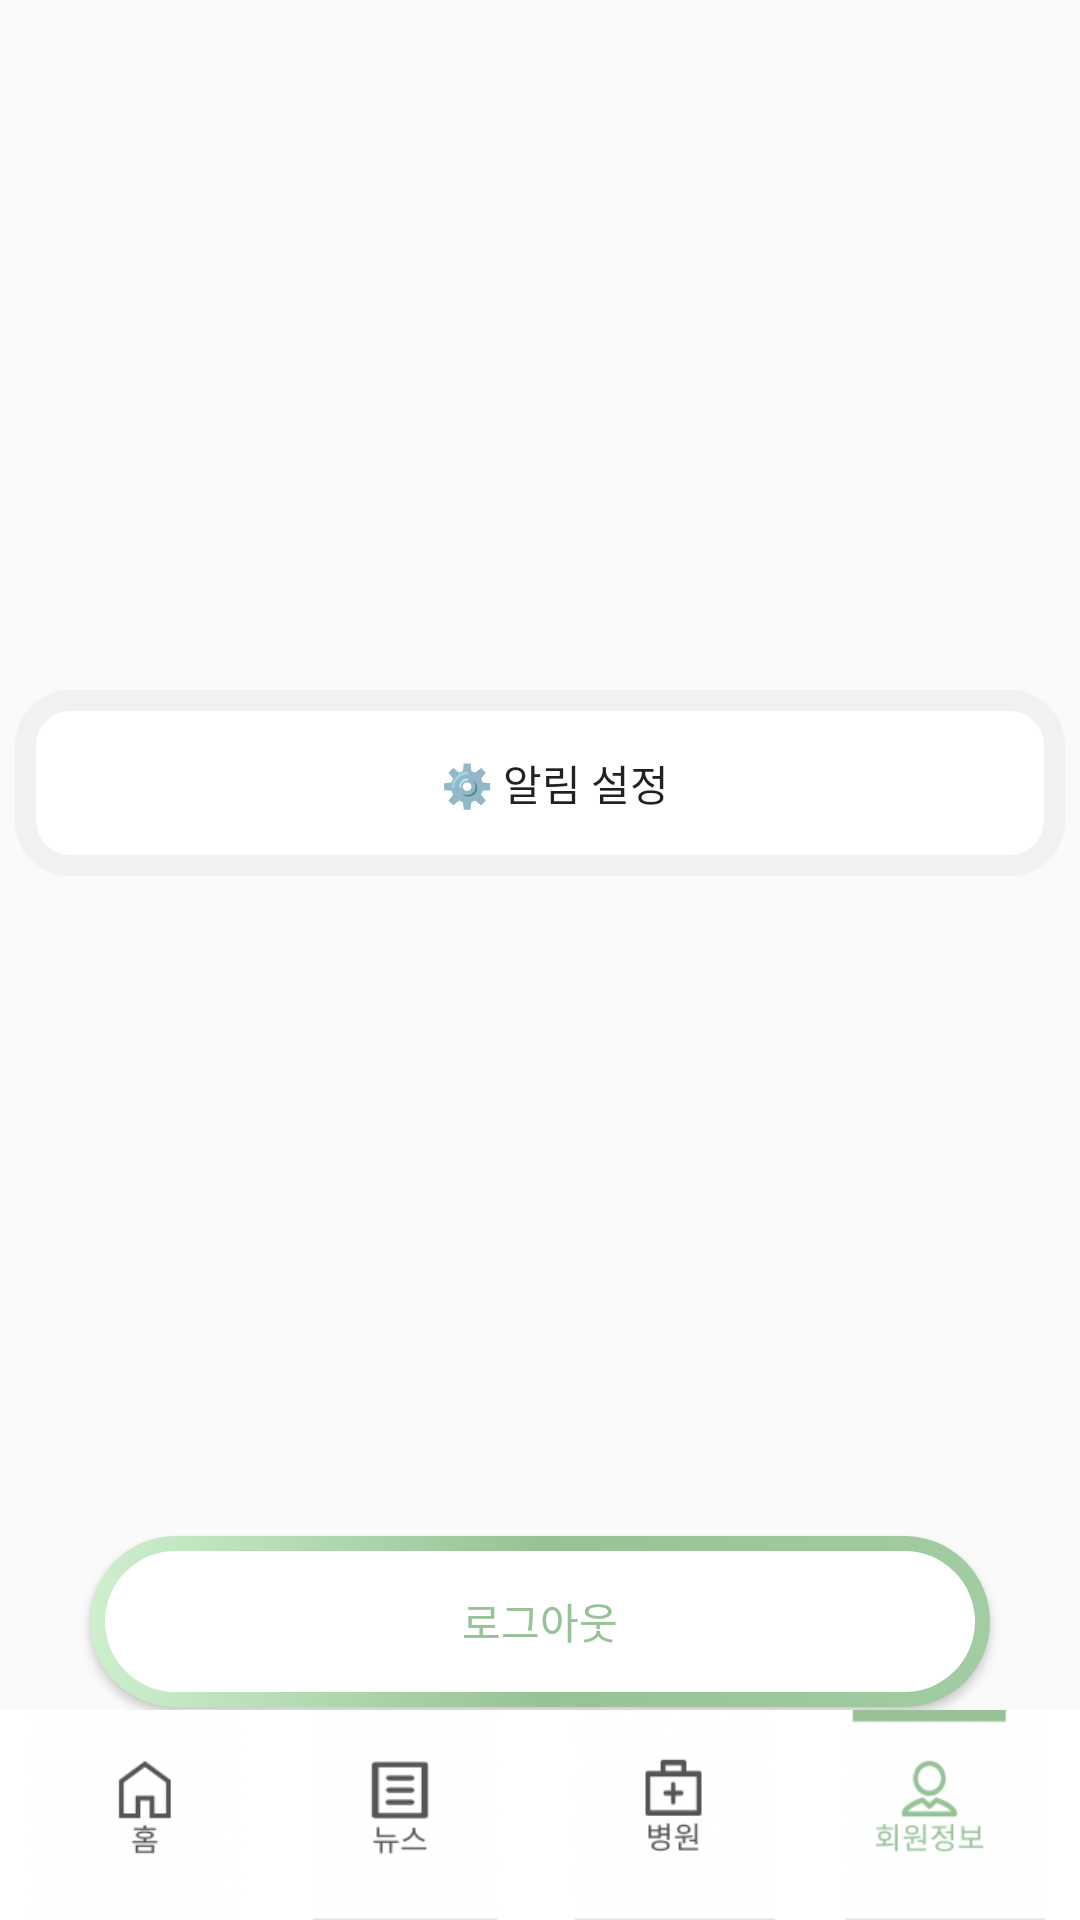

This screen was rendered from an Android layout file. Write that file and the resources it references.
<!-- AndroidManifest.xml: application theme Theme.WhiteAlarm -->
<!-- res/layout/fragment_setting.xml -->
<?xml version="1.0" encoding="utf-8"?>
<layout xmlns:android="http://schemas.android.com/apk/res/android"
    xmlns:app="http://schemas.android.com/apk/res-auto"
    xmlns:tools="http://schemas.android.com/tools">
    <FrameLayout
        android:layout_width="match_parent"
        android:layout_height="match_parent"
        tools:context=".fragments.SettingFragment">

        <androidx.constraintlayout.widget.ConstraintLayout
            android:layout_width="match_parent"
            android:layout_height="match_parent">

            <LinearLayout
                android:layout_width="350dp"
                android:layout_height="660dp"
                android:orientation="vertical"
                app:layout_constraintEnd_toEndOf="parent"
                app:layout_constraintStart_toStartOf="parent"
                app:layout_constraintTop_toTopOf="parent">

                <Button
                    android:id="@+id/settingAlarm"
                    android:text="⚙️ 알림 설정"
                    android:background="@drawable/list_box"
                    android:layout_marginTop="230dp"
                    android:paddingLeft="10dp"
                    android:layout_width="match_parent"
                    android:layout_height="62dp"/>

                <Button
                    android:id="@+id/logoutBtn"
                    android:text="로그아웃"
                    android:textColor="@color/main_2"
                    android:layout_marginTop="220dp"
                    android:layout_gravity="center"
                    android:background="@drawable/gradient_btn"
                    android:layout_width="300dp"
                    android:layout_height="57dp" />

            </LinearLayout>

        </androidx.constraintlayout.widget.ConstraintLayout>

        <androidx.constraintlayout.widget.ConstraintLayout
            android:layout_width="match_parent"
            android:layout_height="match_parent">

            <LinearLayout
                android:layout_width="match_parent"
                android:layout_height="70dp"
                android:background="@color/white"
                android:orientation="horizontal"
                android:weightSum="4"
                app:layout_constraintBottom_toBottomOf="parent">

                <ImageView
                    android:id="@+id/mainFM"
                    android:layout_width="match_parent"
                    android:layout_height="70dp"
                    android:layout_weight="1"
                    android:src="@drawable/home" />

                <ImageView
                    android:id="@+id/newsFM"
                    android:layout_width="match_parent"
                    android:layout_height="70dp"
                    android:layout_weight="1"
                    android:src="@drawable/news" />

                <ImageView
                    android:id="@+id/hospitalFM"
                    android:layout_width="match_parent"
                    android:layout_height="70dp"
                    android:layout_weight="1"
                    android:src="@drawable/hospital" />

                <ImageView
                    android:id="@+id/mypageFM"
                    android:layout_width="match_parent"
                    android:layout_height="70dp"
                    android:layout_weight="1"
                    android:src="@drawable/mypage_pick" />

            </LinearLayout>

        </androidx.constraintlayout.widget.ConstraintLayout>

    </FrameLayout>
</layout>
<!-- resources referenced by this layout -->
<resources>
  <color name="main_2">#97C297</color>
  <color name="white">#FFFFFFFF</color>
  <!-- drawable gradient_btn (drawable) -->
  <?xml version="1.0" encoding="UTF-8"?>
  <layer-list xmlns:android="http://schemas.android.com/apk/res/android" >
  
      <item>
          <shape android:shape="rectangle" >
              <gradient
                  android:centerColor="#97C297"
                  android:endColor="#A2CCA2"
                  android:gradientRadius="360"
                  android:startColor="#CEEFCE" />
  
              <corners
                  android:bottomLeftRadius="50dp"
                  android:bottomRightRadius="50dp"
                  android:topLeftRadius="50dp"
                  android:topRightRadius="50dp"></corners>
          </shape>
      </item>
      <item
          android:bottom="5dp"
          android:left="5dp"
          android:right="5dp"
          android:top="5dp">
          <shape android:shape="rectangle" >
              <solid android:color="#ffffff" />
              <corners
                  android:bottomLeftRadius="50dp"
                  android:bottomRightRadius="50dp"
                  android:topLeftRadius="50dp"
                  android:topRightRadius="50dp"></corners>
          </shape>
      </item>
  
  </layer-list>
  <!-- drawable home: png bitmap (drawable-v24, 13203 bytes) -->
  <!-- drawable hospital: png bitmap (drawable-v24, 13788 bytes) -->
  <!-- drawable list_box (drawable) -->
  <?xml version="1.0" encoding="utf-8"?>
  <shape xmlns:android="http://schemas.android.com/apk/res/android"
      android:shape="rectangle" android:padding = "10dp">
      <solid android:color="#ffffff"></solid>
      <stroke android:width="7dp" android:color="#F1F1F1" />
      <corners
          android:bottomLeftRadius="15dp"
          android:bottomRightRadius="15dp"
          android:topLeftRadius="15dp"
          android:topRightRadius="15dp"></corners>
  </shape>
  <!-- drawable mypage_pick: png bitmap (drawable-v24, 15033 bytes) -->
  <!-- drawable news: png bitmap (drawable-v24, 13023 bytes) -->
  <style name="Theme.WhiteAlarm" parent="Theme.AppCompat.Light">
          <item name="windowNoTitle">true</item>
          
          <item name="colorPrimary">@color/purple_500</item>
          <item name="colorPrimaryVariant">@color/white</item>
          <item name="colorOnPrimary">@color/white</item>
          
          <item name="colorSecondary">@color/teal_200</item>
          <item name="colorSecondaryVariant">@color/teal_700</item>
          <item name="colorOnSecondary">@color/black</item>
          
          <item name="android:statusBarColor" tools:targetApi="l">@color/white</item>
          <item name="android:windowLightStatusBar" tools:targetApi="m">true</item>
          
      </style>
  <color name="purple_500">#FF6200EE</color>
  <color name="teal_200">#FF03DAC5</color>
  <color name="teal_700">#FF018786</color>
  <color name="black">#FF000000</color>
</resources>
